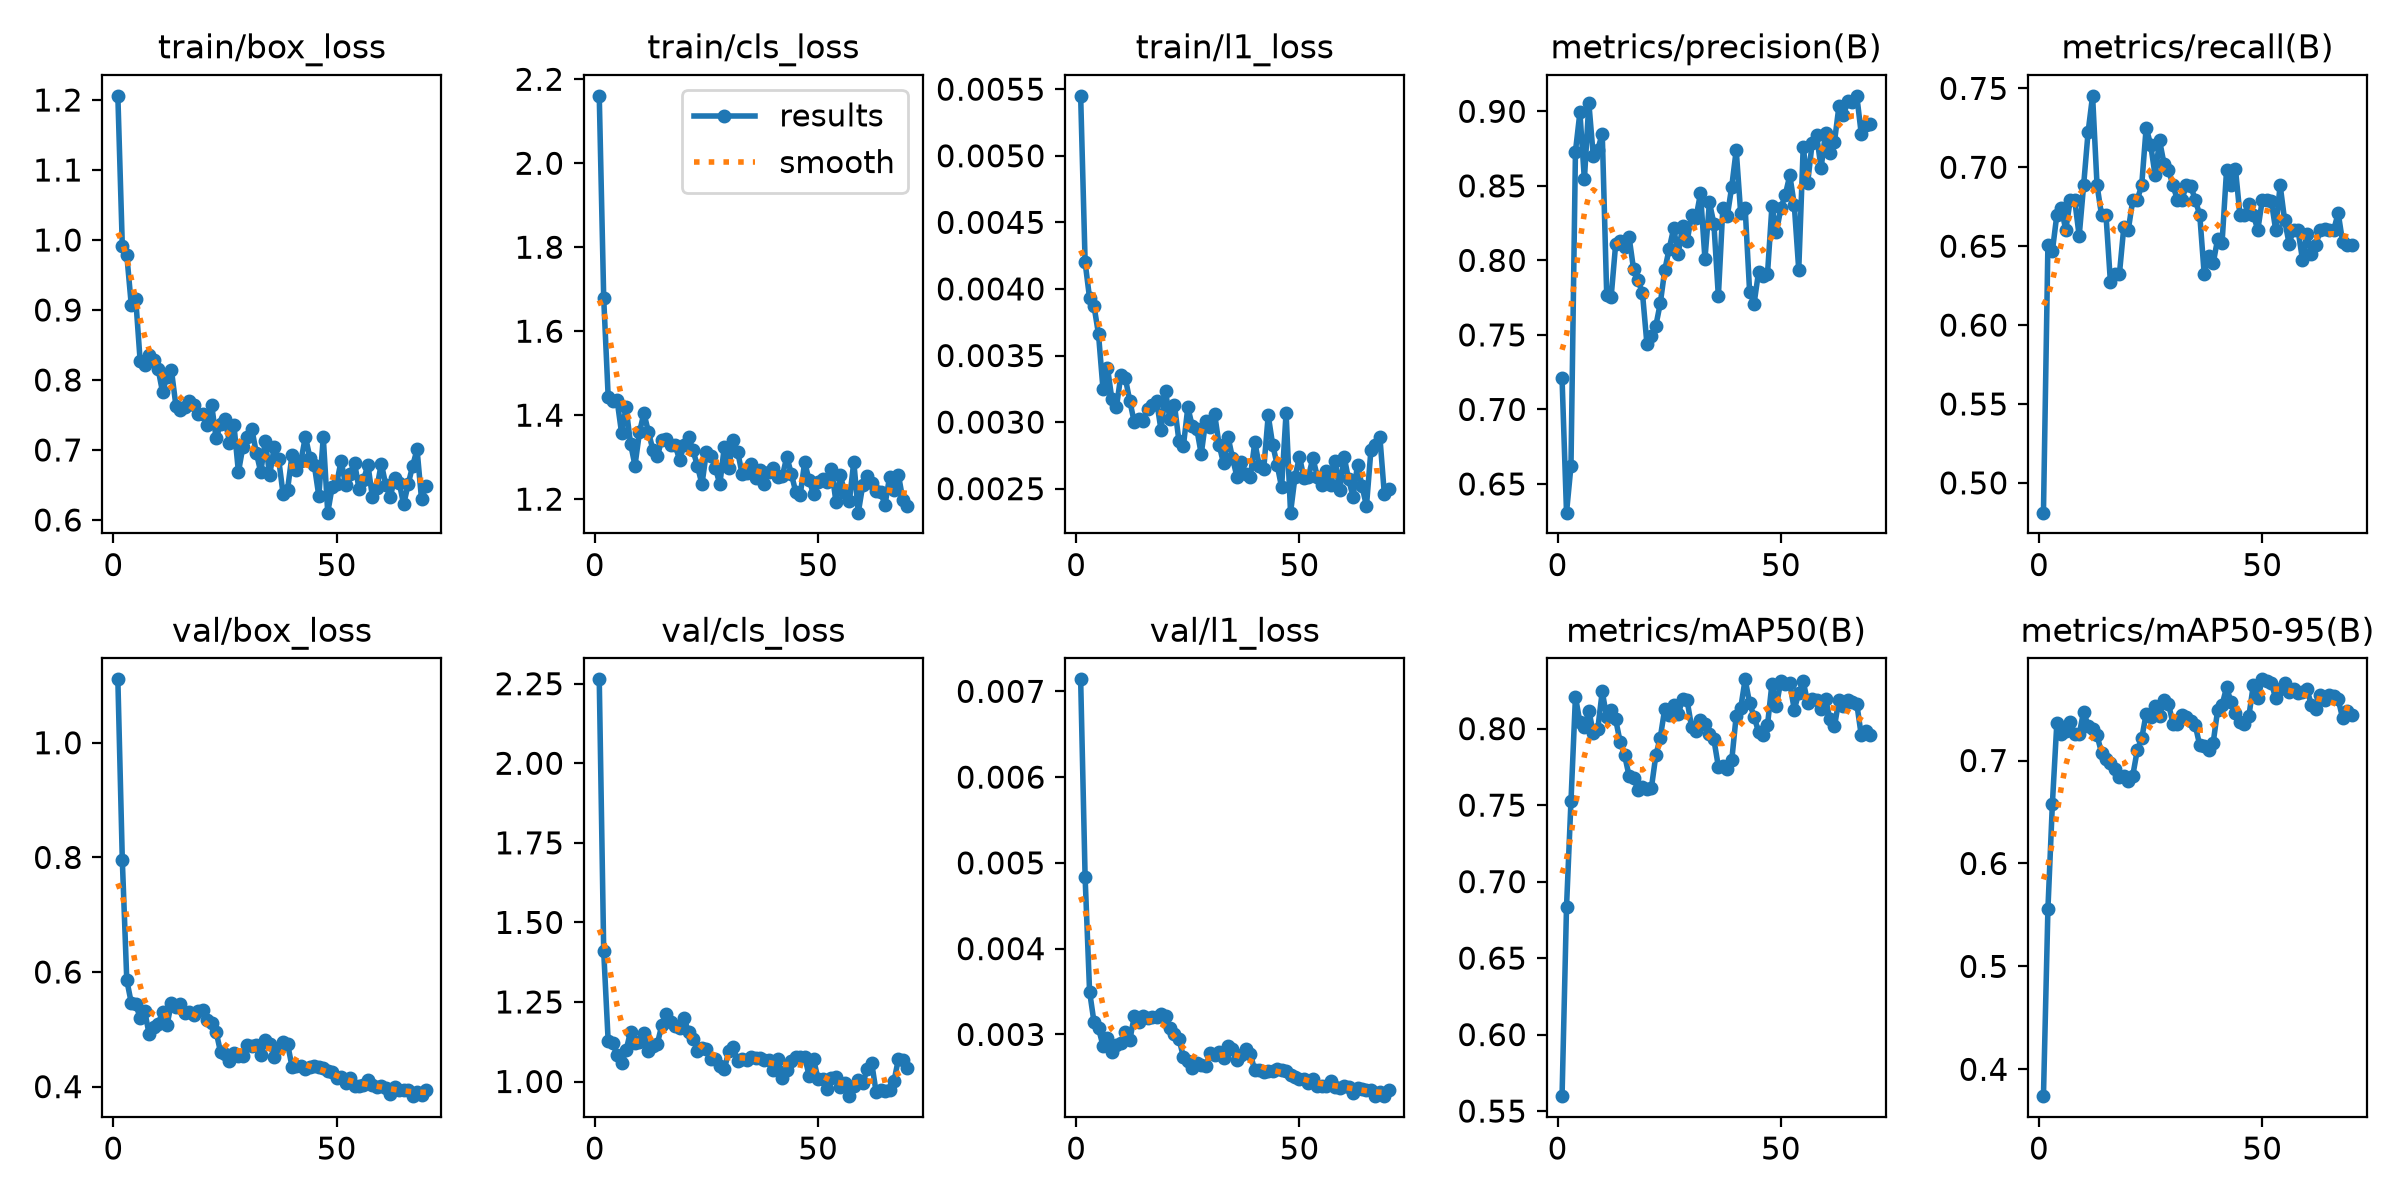

Source data for this figure (header and first rows):
epoch, time, train/box_loss, train/cls_loss, train/l1_loss, metrics/precision(B), metrics/recall(B), metrics/mAP50(B), metrics/mAP50-95(B), val/box_loss, val/cls_loss, val/l1_loss, lr/pg0, lr/pg1, lr/pg2
1, 9.416, 1.206, 2.161, 0.00545, 0.7208, 0.4811, 0.5597, 0.3739, 1.111, 2.264, 0.00714, 6.33333e-05, 6.33333e-05, 0.0684
2, 13.39, 0.9912, 1.678, 0.0042, 0.6308, 0.6509, 0.6834, 0.5557, 0.7949, 1.409, 0.00483, 0.0001284, 0.0001284, 0.03513
3, 16.98, 0.9787, 1.444, 0.00393, 0.6621, 0.6471, 0.7527, 0.658, 0.5858, 1.126, 0.0035, 0.0001918, 0.0001918, 0.001858
4, 20.55, 0.9077, 1.433, 0.00387, 0.873, 0.6698, 0.8209, 0.7365, 0.5464, 1.121, 0.00314, 0.0001926, 0.0001926, 0.0001926
5, 24.2, 0.9158, 1.435, 0.00366, 0.8993, 0.6739, 0.8041, 0.7262, 0.5442, 1.083, 0.00307, 0.0001901, 0.0001901, 0.0001901
6, 27.93, 0.8267, 1.358, 0.00325, 0.8543, 0.6604, 0.801, 0.7285, 0.5197, 1.057, 0.00287, 0.0001876, 0.0001876, 0.0001876
7, 31.64, 0.8208, 1.418, 0.00341, 0.9056, 0.6793, 0.8117, 0.7371, 0.5325, 1.098, 0.00296, 0.0001852, 0.0001852, 0.0001852
8, 35.33, 0.8355, 1.333, 0.00317, 0.8698, 0.6793, 0.7972, 0.7256, 0.4916, 1.156, 0.0028, 0.0001827, 0.0001827, 0.0001827
9, 38.87, 0.8291, 1.28, 0.00311, 0.8743, 0.6565, 0.7998, 0.7256, 0.5035, 1.12, 0.00288, 0.0001802, 0.0001802, 0.0001802
10, 42.59, 0.8164, 1.359, 0.00335, 0.885, 0.6887, 0.8244, 0.7475, 0.5091, 1.123, 0.0029, 0.0001777, 0.0001777, 0.0001777
11, 46.4, 0.7829, 1.405, 0.00333, 0.7768, 0.7224, 0.8075, 0.7336, 0.5298, 1.151, 0.00303, 0.0001753, 0.0001753, 0.0001753
12, 50.1, 0.8041, 1.361, 0.00316, 0.7757, 0.7453, 0.8121, 0.7307, 0.5073, 1.096, 0.00293, 0.0001728, 0.0001728, 0.0001728
13, 53.77, 0.8139, 1.318, 0.003, 0.8108, 0.6887, 0.8061, 0.7245, 0.5464, 1.112, 0.00321, 0.0001703, 0.0001703, 0.0001703
14, 57.52, 0.7632, 1.302, 0.00302, 0.8132, 0.6698, 0.7915, 0.7076, 0.5381, 1.118, 0.00314, 0.0001678, 0.0001678, 0.0001678
15, 61.32, 0.7573, 1.341, 0.00301, 0.8087, 0.6698, 0.7828, 0.7016, 0.5439, 1.177, 0.00322, 0.0001654, 0.0001654, 0.0001654
16, 65.08, 0.7614, 1.343, 0.0031, 0.8159, 0.6271, 0.7692, 0.6974, 0.5287, 1.211, 0.00319, 0.0001629, 0.0001629, 0.0001629
17, 69.12, 0.7694, 1.329, 0.00313, 0.7944, 0.6321, 0.7677, 0.6913, 0.5301, 1.188, 0.0032, 0.0001604, 0.0001604, 0.0001604
18, 72.87, 0.7641, 1.329, 0.00316, 0.7867, 0.6321, 0.7602, 0.6838, 0.5256, 1.176, 0.0032, 0.0001579, 0.0001579, 0.0001579
19, 76.58, 0.7517, 1.293, 0.00294, 0.7783, 0.6623, 0.7619, 0.6851, 0.5327, 1.168, 0.00324, 0.0001555, 0.0001555, 0.0001555
20, 80.36, 0.7513, 1.329, 0.00323, 0.7441, 0.6604, 0.7606, 0.68, 0.5338, 1.199, 0.00321, 0.000153, 0.000153, 0.000153
21, 84.06, 0.7355, 1.348, 0.00302, 0.749, 0.6793, 0.7611, 0.6854, 0.5162, 1.154, 0.00307, 0.0001505, 0.0001505, 0.0001505
22, 87.88, 0.7647, 1.316, 0.00313, 0.7561, 0.6793, 0.7826, 0.7098, 0.5109, 1.134, 0.003, 0.000148, 0.000148, 0.000148
23, 91.58, 0.7167, 1.278, 0.00286, 0.7713, 0.6887, 0.7942, 0.7214, 0.4961, 1.097, 0.00295, 0.0001455, 0.0001455, 0.0001455
24, 95.34, 0.7368, 1.235, 0.00282, 0.7935, 0.7251, 0.813, 0.7453, 0.46, 1.106, 0.00274, 0.0001431, 0.0001431, 0.0001431
25, 99.11, 0.7442, 1.313, 0.00311, 0.8079, 0.7144, 0.8091, 0.7426, 0.4577, 1.103, 0.00269, 0.0001406, 0.0001406, 0.0001406
26, 102.8, 0.7105, 1.302, 0.00297, 0.8215, 0.6949, 0.8156, 0.753, 0.444, 1.072, 0.00261, 0.0001381, 0.0001381, 0.0001381
27, 106.5, 0.7354, 1.275, 0.00295, 0.804, 0.717, 0.8093, 0.7433, 0.4581, 1.07, 0.00267, 0.0001356, 0.0001356, 0.0001356
28, 110.3, 0.6684, 1.235, 0.00276, 0.8231, 0.7022, 0.8194, 0.7589, 0.4529, 1.05, 0.00264, 0.0001332, 0.0001332, 0.0001332
29, 114.2, 0.7047, 1.325, 0.00301, 0.8127, 0.6981, 0.8185, 0.7551, 0.4533, 1.038, 0.00263, 0.0001307, 0.0001307, 0.0001307
30, 118, 0.7183, 1.275, 0.00296, 0.8302, 0.6887, 0.8012, 0.7359, 0.4732, 1.096, 0.00278, 0.0001282, 0.0001282, 0.0001282
31, 121.9, 0.7298, 1.34, 0.00306, 0.8288, 0.6793, 0.7985, 0.7358, 0.4708, 1.11, 0.00276, 0.0001257, 0.0001257, 0.0001257
32, 125.8, 0.6963, 1.313, 0.00283, 0.845, 0.6793, 0.8055, 0.7444, 0.4718, 1.065, 0.0028, 0.0001233, 0.0001233, 0.0001233
33, 129.6, 0.6684, 1.259, 0.00269, 0.8009, 0.6887, 0.8027, 0.742, 0.4553, 1.07, 0.00272, 0.0001208, 0.0001208, 0.0001208
34, 133.5, 0.7127, 1.262, 0.00289, 0.8389, 0.688, 0.7962, 0.738, 0.4806, 1.069, 0.00286, 0.0001183, 0.0001183, 0.0001183
35, 137.4, 0.664, 1.283, 0.00273, 0.8246, 0.6793, 0.7929, 0.734, 0.475, 1.078, 0.00283, 0.0001158, 0.0001158, 0.0001158
36, 141.3, 0.7037, 1.251, 0.00259, 0.7759, 0.6698, 0.7752, 0.7147, 0.4524, 1.073, 0.0027, 0.0001134, 0.0001134, 0.0001134
37, 145.1, 0.6876, 1.268, 0.0027, 0.8349, 0.6321, 0.7756, 0.7139, 0.467, 1.075, 0.00276, 0.0001109, 0.0001109, 0.0001109
38, 148.9, 0.6369, 1.237, 0.00261, 0.8297, 0.6436, 0.7734, 0.7104, 0.4786, 1.067, 0.00283, 0.0001084, 0.0001084, 0.0001084
39, 152.8, 0.6432, 1.264, 0.00259, 0.8495, 0.6391, 0.7794, 0.7171, 0.4749, 1.066, 0.00277, 0.000106, 0.000106, 0.000106
40, 156.6, 0.6928, 1.274, 0.00285, 0.874, 0.6545, 0.8085, 0.7487, 0.4347, 1.036, 0.00258, 0.0001035, 0.0001035, 0.0001035
41, 160.5, 0.671, 1.254, 0.00267, 0.8316, 0.6523, 0.8134, 0.754, 0.436, 1.071, 0.00258, 0.000101, 0.000101, 0.000101
42, 164.4, 0.6844, 1.255, 0.00265, 0.8351, 0.6981, 0.8323, 0.771, 0.4364, 1.01, 0.00256, 9.8525e-05, 9.8525e-05, 9.8525e-05
43, 168.3, 0.7192, 1.301, 0.00305, 0.779, 0.6887, 0.8166, 0.757, 0.4303, 1.035, 0.00257, 9.605e-05, 9.605e-05, 9.605e-05
44, 172.2, 0.689, 1.261, 0.00283, 0.771, 0.6988, 0.8079, 0.7461, 0.434, 1.064, 0.00257, 9.3575e-05, 9.3575e-05, 9.3575e-05
45, 176.2, 0.678, 1.217, 0.00268, 0.7921, 0.6698, 0.7979, 0.7378, 0.4357, 1.076, 0.0026, 9.11e-05, 9.11e-05, 9.11e-05
46, 180.1, 0.6343, 1.21, 0.00251, 0.7895, 0.6698, 0.7961, 0.7358, 0.4349, 1.078, 0.00258, 8.8625e-05, 8.8625e-05, 8.8625e-05
47, 184, 0.718, 1.288, 0.00307, 0.7906, 0.6769, 0.8022, 0.7432, 0.4326, 1.078, 0.00257, 8.615e-05, 8.615e-05, 8.615e-05
48, 187.9, 0.6104, 1.244, 0.00232, 0.8364, 0.6698, 0.8295, 0.7734, 0.4267, 1.018, 0.00253, 8.3675e-05, 8.3675e-05, 8.3675e-05
49, 191.8, 0.6476, 1.212, 0.00259, 0.8192, 0.6604, 0.8151, 0.7603, 0.4248, 1.07, 0.0025, 8.12e-05, 8.12e-05, 8.12e-05
50, 195.9, 0.652, 1.241, 0.00274, 0.8349, 0.6793, 0.8315, 0.7789, 0.4152, 1.007, 0.00248, 7.8725e-05, 7.8725e-05, 7.8725e-05
51, 199.8, 0.6849, 1.247, 0.00258, 0.8441, 0.6793, 0.829, 0.7771, 0.4174, 1.008, 0.00248, 7.625e-05, 7.625e-05, 7.625e-05
52, 203.6, 0.6496, 1.24, 0.00259, 0.8571, 0.6789, 0.8296, 0.7758, 0.4068, 0.9754, 0.00243, 7.3775e-05, 7.3775e-05, 7.3775e-05
53, 207.5, 0.6658, 1.273, 0.00273, 0.8373, 0.6604, 0.8125, 0.7605, 0.4151, 1.01, 0.00248, 7.13e-05, 7.13e-05, 7.13e-05
54, 211.4, 0.6816, 1.194, 0.00259, 0.7937, 0.6887, 0.8232, 0.7693, 0.4009, 1.013, 0.0024, 6.8825e-05, 6.8825e-05, 6.8825e-05
55, 215.3, 0.6447, 1.256, 0.00253, 0.876, 0.6666, 0.831, 0.7754, 0.4019, 0.9832, 0.0024, 6.635e-05, 6.635e-05, 6.635e-05
56, 219.3, 0.6569, 1.214, 0.00263, 0.852, 0.6517, 0.817, 0.767, 0.4035, 0.9958, 0.0024, 6.3875e-05, 6.3875e-05, 6.3875e-05
57, 223.3, 0.6787, 1.195, 0.00253, 0.8787, 0.6604, 0.8196, 0.7692, 0.4116, 0.954, 0.00246, 6.14e-05, 6.14e-05, 6.14e-05
58, 227.2, 0.6328, 1.289, 0.00271, 0.884, 0.6604, 0.8185, 0.7651, 0.4025, 0.9867, 0.00239, 5.8925e-05, 5.8925e-05, 5.8925e-05
59, 231.1, 0.6458, 1.168, 0.00249, 0.8618, 0.6415, 0.8128, 0.7661, 0.4001, 1.004, 0.00238, 5.645e-05, 5.645e-05, 5.645e-05
60, 235.1, 0.6805, 1.233, 0.00274, 0.8857, 0.6579, 0.8195, 0.7691, 0.4003, 0.9946, 0.0024, 5.3975e-05, 5.3975e-05, 5.3975e-05
... 10 more rows
